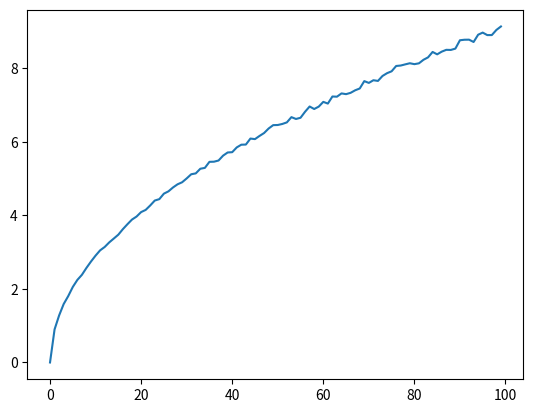

Python code for this plot:
import numpy as np
import matplotlib.pyplot as plt

L = 10**4

y = []
for k in range(100):
    H = 10*k
    x = np.random.uniform(0,1,L*H)
    x.resize((L,H))
    y.append(np.std(x.sum(-1)))

plt.plot(y)
# plt.hist(x.sum(-1), bins=100)
plt.show()